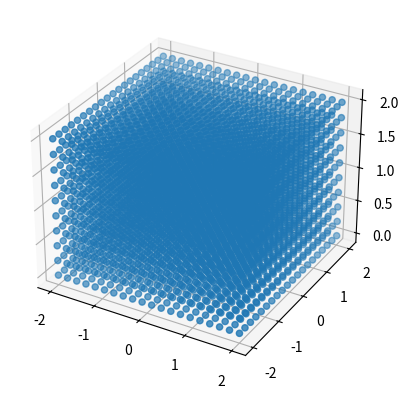

This chart was generated by the following Python code:
from typing import NamedTuple
import numpy as np
from matplotlib import pyplot as plt
from mpl_toolkits import mplot3d

class Components(NamedTuple):
    sources: list
    geometries: list


class Environment:
    def __init__(self):
        self.voxels = None
        self.boundaries = None
        self.source = None
        self.components = None

    def place(self, component, position):
        self.components.append

    def setBoundaries(self, x, y, z):
        self.boundaries = [x, y, z]

    def setVoxelsResolution(self, x, y, z):
        x = np.linspace(self.boundaries[0][0], self.boundaries[0][1], x)
        y = np.linspace(self.boundaries[1][0], self.boundaries[1][1], y)
        z = np.linspace(self.boundaries[2][0], self.boundaries[2][1], z)
        xv, yv, zv = np.meshgrid(x, y, z)
        self.voxels = (xv, yv, zv)
        print(self.voxels)
        fig = plt.figure()
        ax = plt.axes(projection='3d')
        ax.scatter3D(xv, yv, zv, marker="o")
        plt.show()


env = Environment()
env.setBoundaries((-2, 2), (-2, 2), (0, 2))
env.setVoxelsResolution(20, 20, 10)
